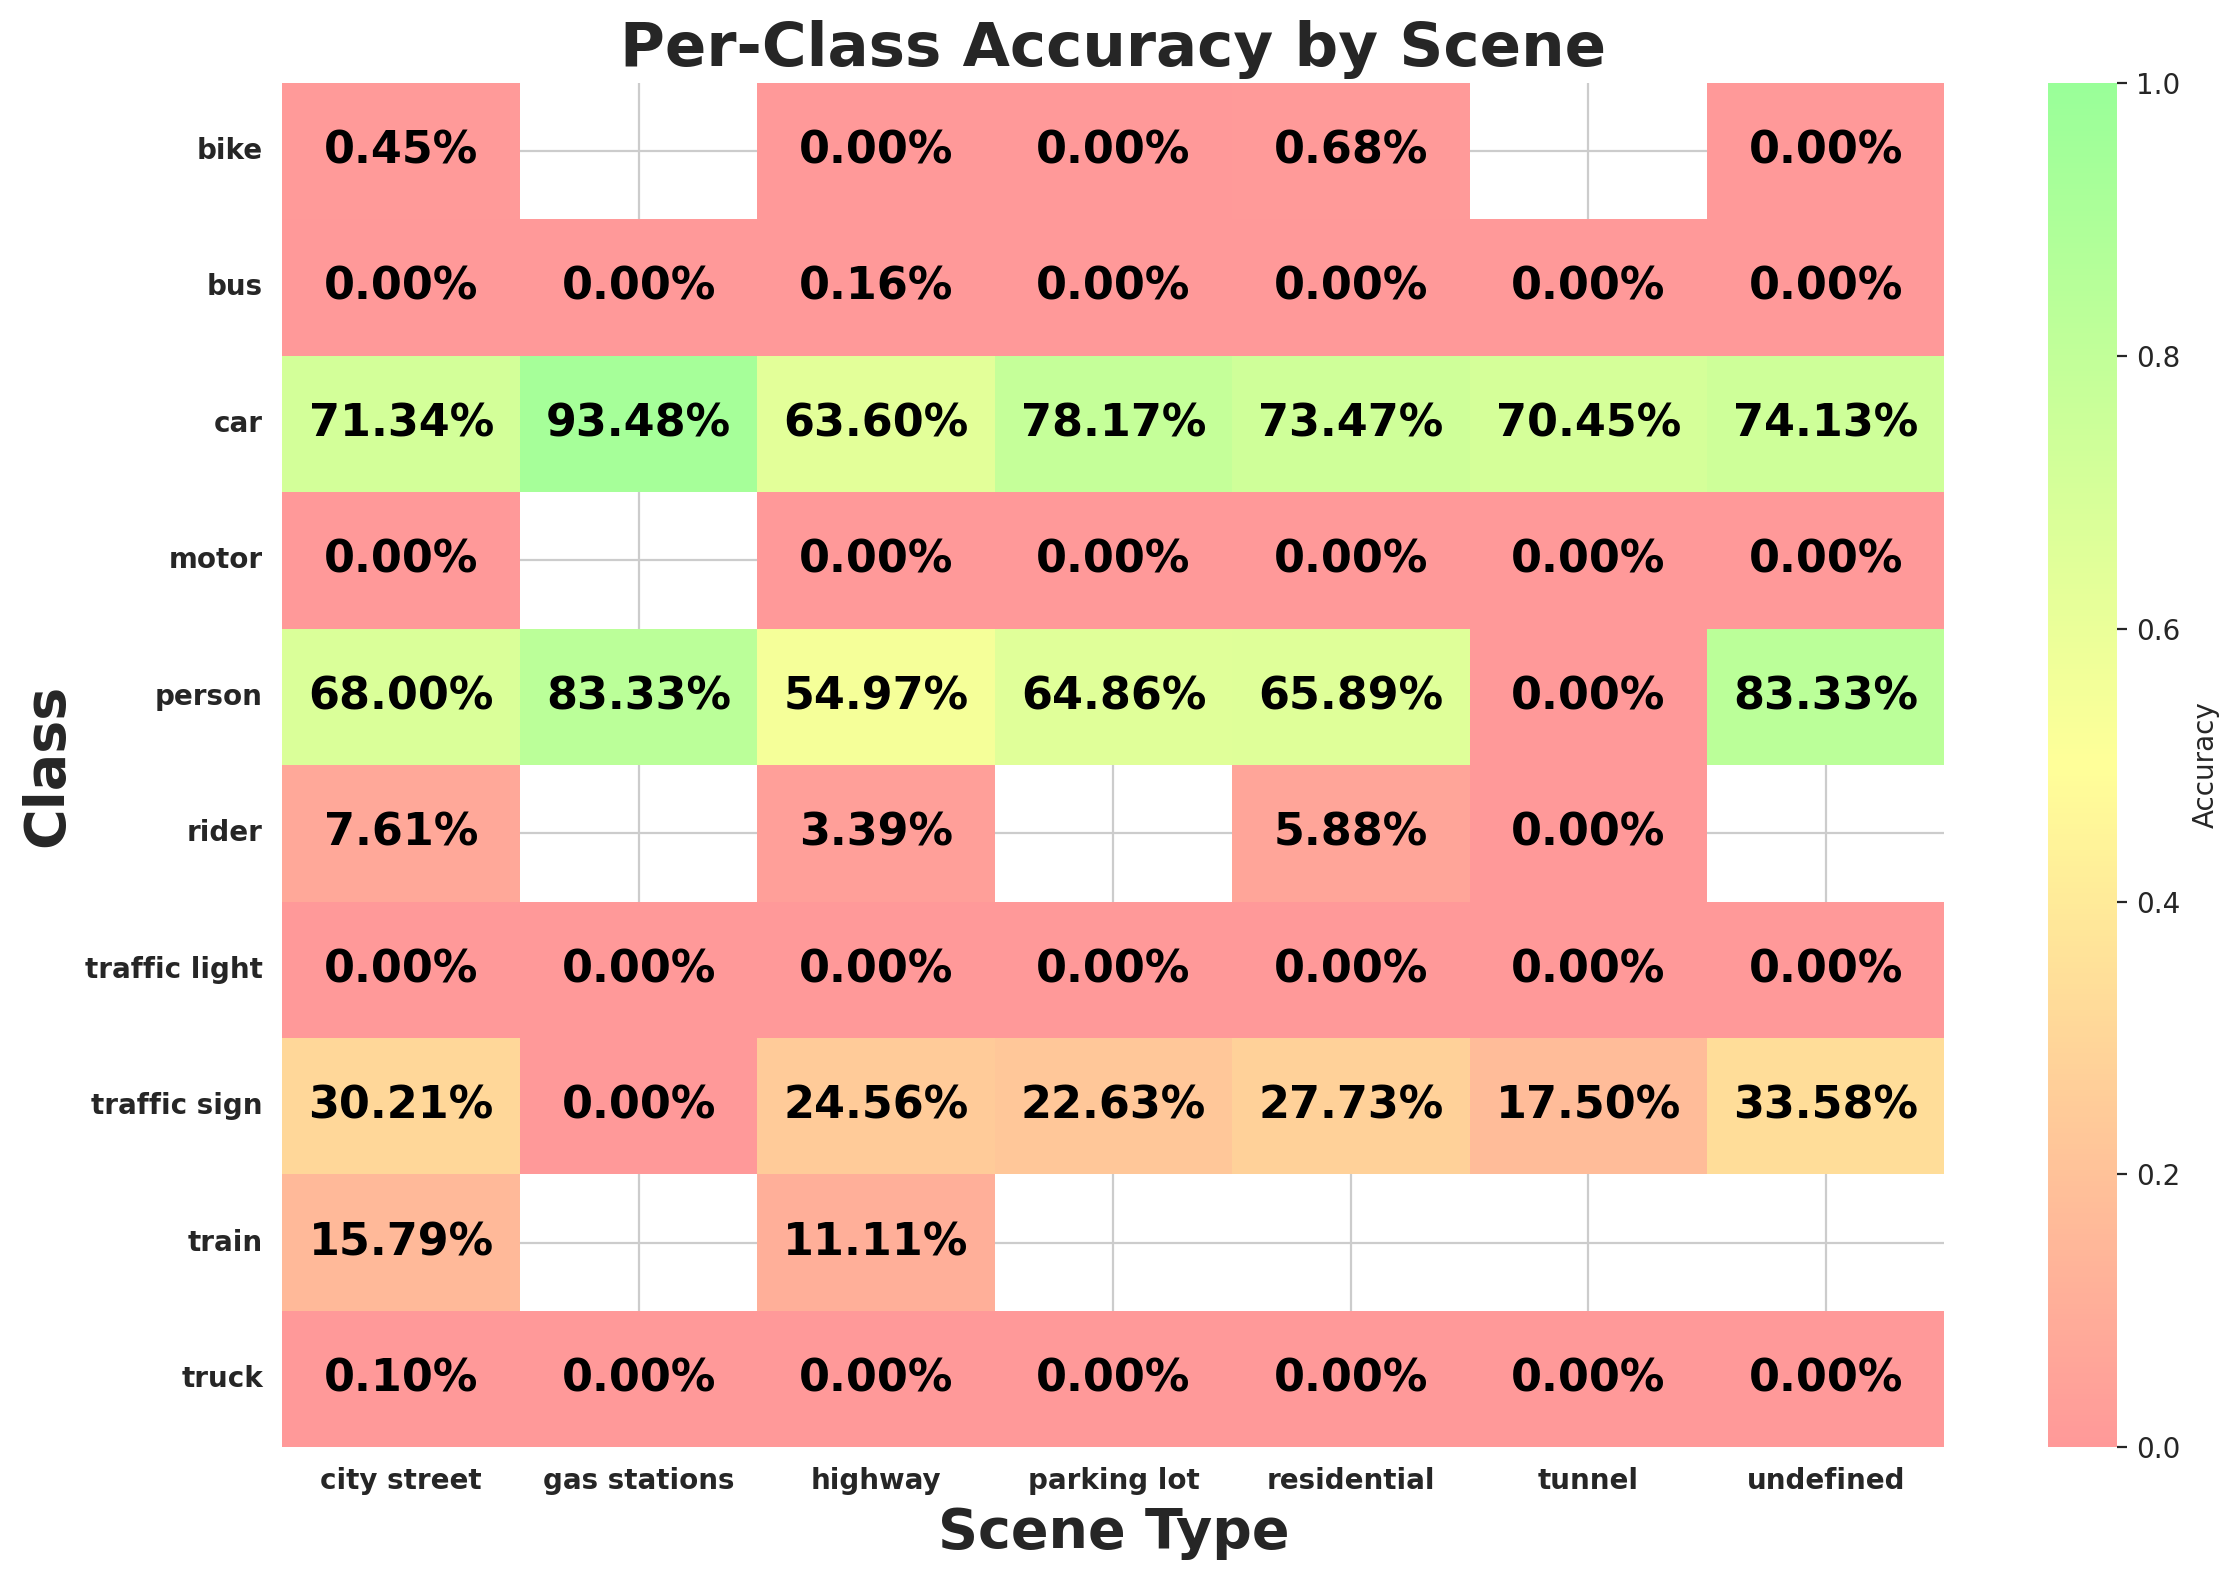

The data file committed next to this chart (first rows):
scene, class_id, class_name, expected, matched, accuracy
city street, 9, traffic sign, 45310, 13686, 0.3021
city street, 2, car, 128256, 91504, 0.7134
city street, 0, person, 22559, 15341, 0.68
city street, 3, truck, 5860, 6, 0.001024
city street, 6, motor, 627, 0, 0.0
city street, 1, rider, 1090, 83, 0.07615
city street, 8, traffic light, 44316, 0, 0.0
city street, 4, bus, 2405, 0, 0.0
city street, 7, bike, 1770, 8, 0.00452
city street, 5, train, 19, 3, 0.1579
highway, 2, car, 45877, 29178, 0.636
highway, 3, truck, 2190, 0, 0.0
highway, 9, traffic sign, 18145, 4457, 0.2456
highway, 8, traffic light, 5518, 0, 0.0
highway, 0, person, 906, 498, 0.5497
highway, 4, bus, 621, 1, 0.00161
highway, 1, rider, 118, 4, 0.0339
highway, 6, motor, 85, 0, 0.0
highway, 7, bike, 80, 0, 0.0
highway, 5, train, 9, 1, 0.1111
residential, 2, car, 28682, 21072, 0.7347
residential, 9, traffic sign, 5237, 1452, 0.2773
residential, 8, traffic light, 2829, 0, 0.0
residential, 3, truck, 593, 0, 0.0
residential, 0, person, 1117, 736, 0.6589
residential, 4, bus, 177, 0, 0.0
residential, 1, rider, 85, 5, 0.05882
residential, 6, motor, 114, 0, 0.0
residential, 7, bike, 146, 1, 0.006849
undefined, 2, car, 773, 573, 0.7413
undefined, 9, traffic sign, 134, 45, 0.3358
undefined, 3, truck, 21, 0, 0.0
undefined, 4, bus, 2, 0, 0.0
undefined, 8, traffic light, 121, 0, 0.0
undefined, 0, person, 18, 15, 0.8333
undefined, 6, motor, 6, 0, 0.0
undefined, 7, bike, 1, 0, 0.0
parking lot, 2, car, 1269, 992, 0.7817
parking lot, 8, traffic light, 31, 0, 0.0
parking lot, 9, traffic sign, 137, 31, 0.2263
parking lot, 0, person, 37, 24, 0.6486
parking lot, 4, bus, 9, 0, 0.0
parking lot, 3, truck, 26, 0, 0.0
parking lot, 6, motor, 8, 0, 0.0
parking lot, 7, bike, 1, 0, 0.0
tunnel, 2, car, 247, 174, 0.7045
tunnel, 3, truck, 12, 0, 0.0
tunnel, 9, traffic sign, 40, 7, 0.175
tunnel, 8, traffic light, 21, 0, 0.0
tunnel, 4, bus, 2, 0, 0.0
tunnel, 1, rider, 1, 0, 0.0
tunnel, 6, motor, 1, 0, 0.0
tunnel, 0, person, 1, 0, 0.0
gas stations, 0, person, 12, 10, 0.8333
gas stations, 2, car, 46, 43, 0.9348
gas stations, 9, traffic sign, 3, 0, 0.0
gas stations, 4, bus, 1, 0, 0.0
gas stations, 8, traffic light, 4, 0, 0.0
gas stations, 3, truck, 2, 0, 0.0
